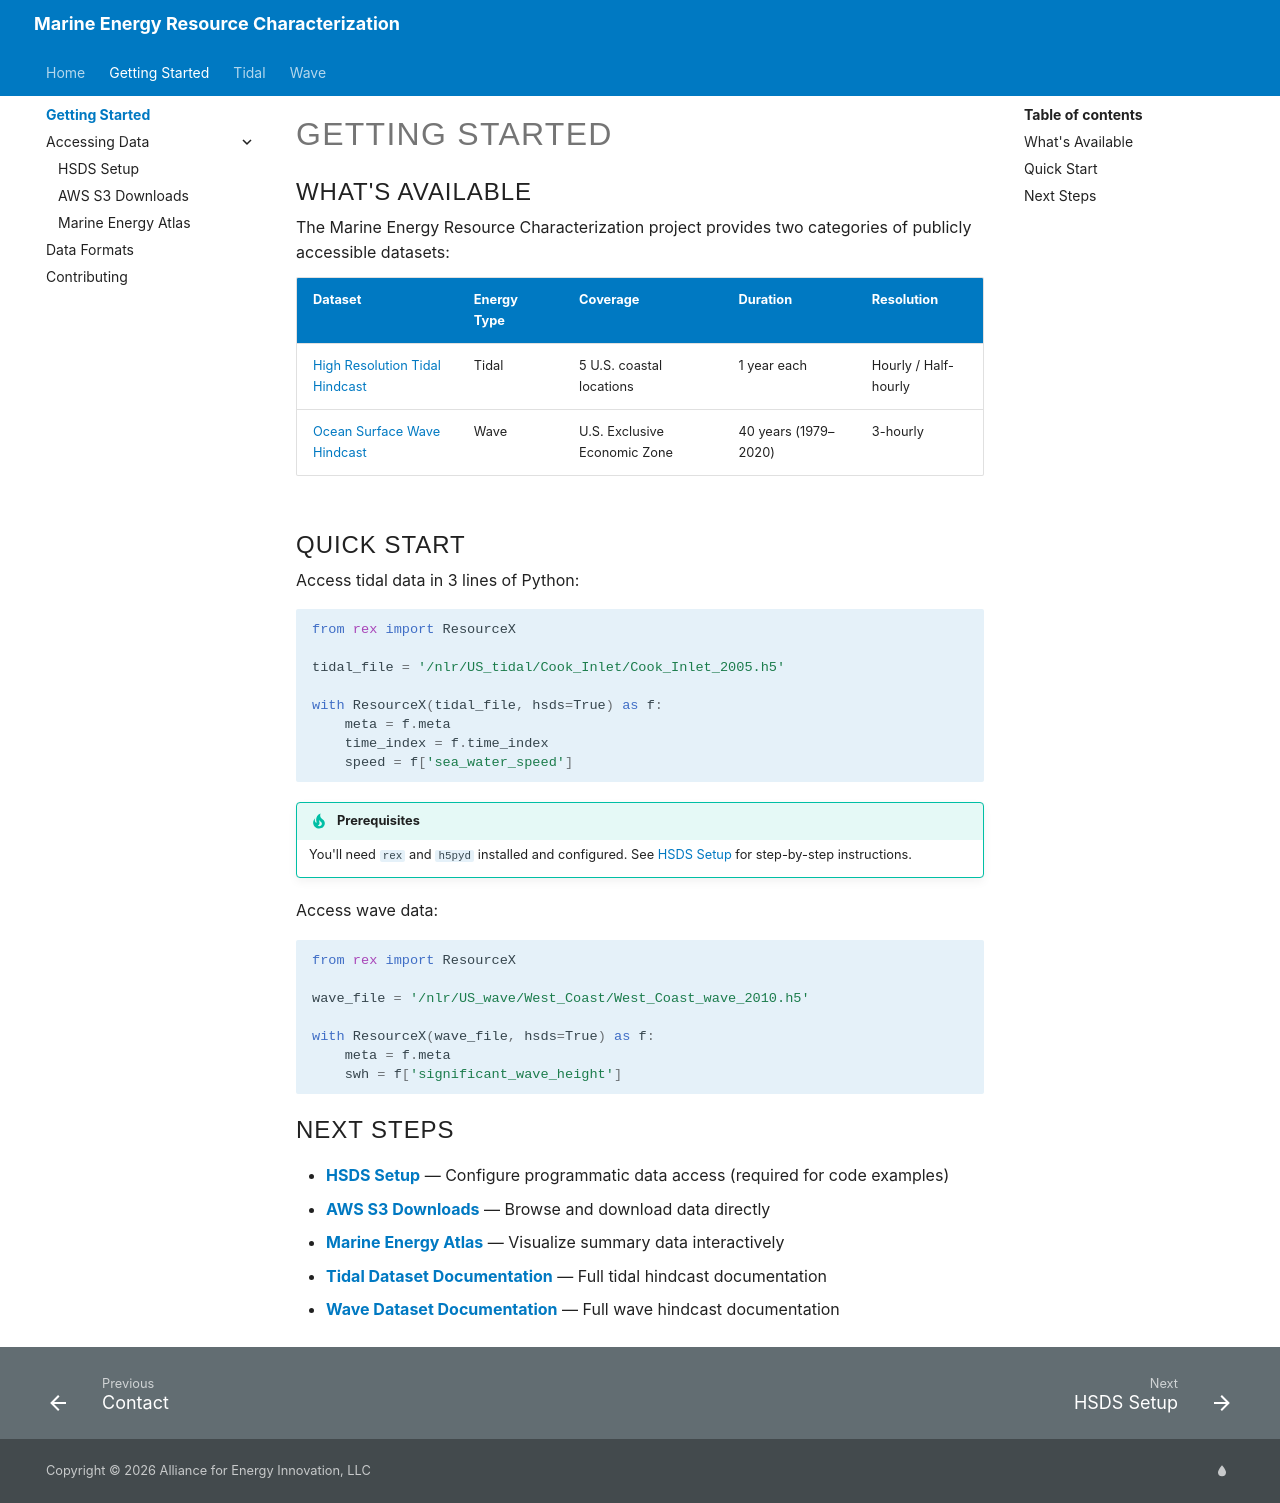

repository: NatLabRockies/Marine_Energy_Resource_Characterization · page: pr-preview/pr-4/getting-started/index.html · generator: mkdocs

# Getting Started

## What's Available

The Marine Energy Resource Characterization project provides two categories of publicly accessible datasets:

| Dataset | Energy Type | Coverage | Duration | Resolution |
| ------- | ----------- | -------- | -------- | ---------- |
| [High Resolution Tidal Hindcast](../tidal/high_resolution_hindcast/index.md) | Tidal | 5 U.S. coastal locations | 1 year each | Hourly / Half-hourly |
| [Ocean Surface Wave Hindcast](../wave/hindcast/index.md) | Wave | U.S. Exclusive Economic Zone | 40 years (1979–2020) | 3-hourly |

## Quick Start

Access tidal data in 3 lines of Python:

```python
from rex import ResourceX

tidal_file = '/nlr/US_tidal/Cook_Inlet/Cook_Inlet_2005.h5'

with ResourceX(tidal_file, hsds=True) as f:
    meta = f.meta
    time_index = f.time_index
    speed = f['sea_water_speed']
```

!!! tip "Prerequisites"
    You'll need `rex` and `h5pyd` installed and configured. See [HSDS Setup](hsds-setup.md) for step-by-step instructions.

Access wave data:

```python
from rex import ResourceX

wave_file = '/nlr/US_wave/West_Coast/West_Coast_wave_2010.h5'

with ResourceX(wave_file, hsds=True) as f:
    meta = f.meta
    swh = f['significant_wave_height']
```

## Next Steps

- **[HSDS Setup](hsds-setup.md)** — Configure programmatic data access (required for code examples)
- **[AWS S3 Downloads](aws-s3.md)** — Browse and download data directly
- **[Marine Energy Atlas](marine-energy-atlas.md)** — Visualize summary data interactively
- **[Tidal Dataset Documentation](../tidal/high_resolution_hindcast/index.md)** — Full tidal hindcast documentation
- **[Wave Dataset Documentation](../wave/hindcast/index.md)** — Full wave hindcast documentation
